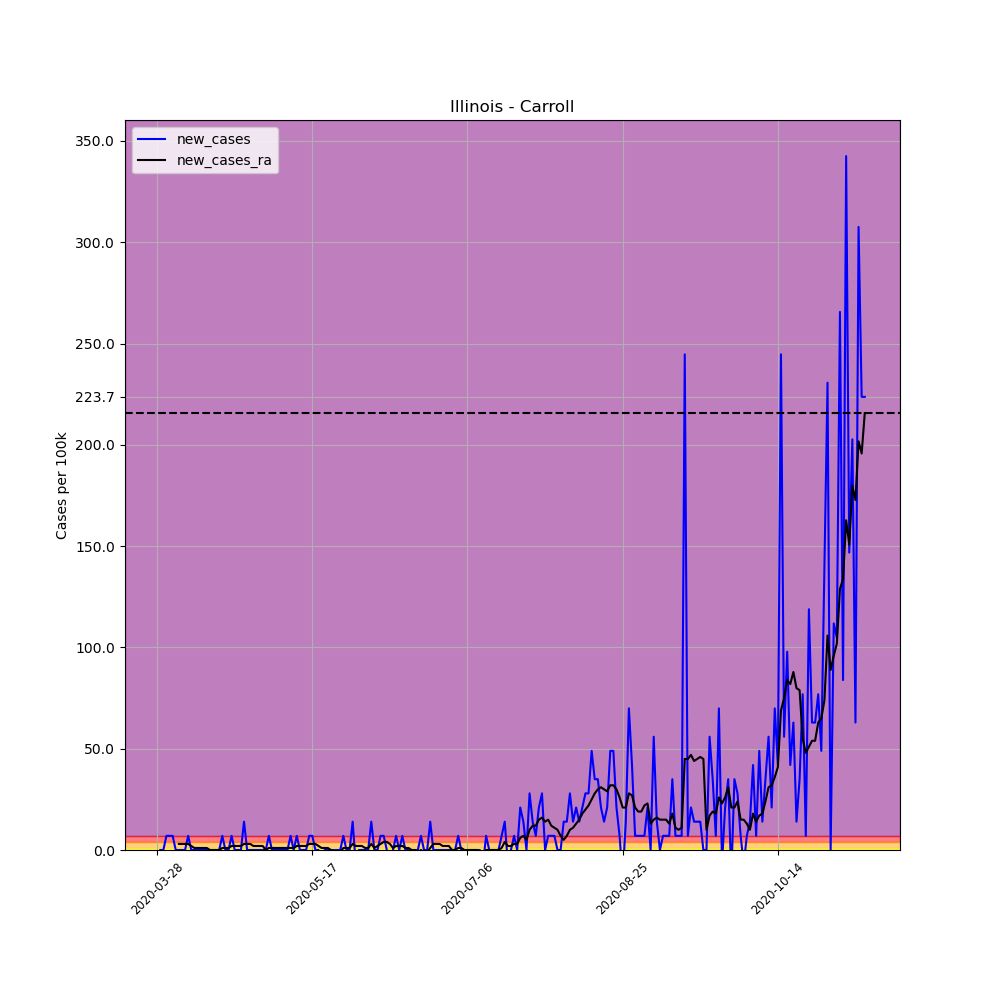

Data behind this chart, as committed beside it:
, date, county, state, fips, cases, deaths, COUNTY, STNAME, CTYNAME, POPESTIMATE2019, per_100k, per_100k_ra, new_cases, new_cases_ra
420175, 2020-03-28, Carroll, Illinois, 17015, 1, 0, 15, Illinois, Carroll, 14305, 6.991, , , 
420176, 2020-03-29, Carroll, Illinois, 17015, 1, 0, 15, Illinois, Carroll, 14305, 6.991, , 0.0, 
420177, 2020-03-30, Carroll, Illinois, 17015, 1, 1, 15, Illinois, Carroll, 14305, 6.991, , 0.0, 
420178, 2020-03-31, Carroll, Illinois, 17015, 2, 1, 15, Illinois, Carroll, 14305, 13.98, , 6.991, 
420179, 2020-04-01, Carroll, Illinois, 17015, 3, 1, 15, Illinois, Carroll, 14305, 20.97, , 6.991, 
420180, 2020-04-02, Carroll, Illinois, 17015, 4, 1, 15, Illinois, Carroll, 14305, 27.96, , 6.991, 
420181, 2020-04-03, Carroll, Illinois, 17015, 4, 1, 15, Illinois, Carroll, 14305, 27.96, 15.98, 0.0, 
420182, 2020-04-04, Carroll, Illinois, 17015, 4, 1, 15, Illinois, Carroll, 14305, 27.96, 18.97, 0.0, 2.996
420183, 2020-04-05, Carroll, Illinois, 17015, 4, 1, 15, Illinois, Carroll, 14305, 27.96, 21.97, 0.0, 2.996
420184, 2020-04-06, Carroll, Illinois, 17015, 4, 1, 15, Illinois, Carroll, 14305, 27.96, 24.97, 0.0, 2.996
420185, 2020-04-07, Carroll, Illinois, 17015, 5, 1, 15, Illinois, Carroll, 14305, 34.95, 27.96, 6.991, 2.996
420186, 2020-04-08, Carroll, Illinois, 17015, 5, 1, 15, Illinois, Carroll, 14305, 34.95, 29.96, 0.0, 1.997
420187, 2020-04-09, Carroll, Illinois, 17015, 5, 1, 15, Illinois, Carroll, 14305, 34.95, 30.96, 0.0, 0.9987
420188, 2020-04-10, Carroll, Illinois, 17015, 5, 1, 15, Illinois, Carroll, 14305, 34.95, 31.96, 0.0, 0.9987
420189, 2020-04-11, Carroll, Illinois, 17015, 5, 1, 15, Illinois, Carroll, 14305, 34.95, 32.96, 0.0, 0.9987
420190, 2020-04-12, Carroll, Illinois, 17015, 5, 1, 15, Illinois, Carroll, 14305, 34.95, 33.95, 0.0, 0.9987
420191, 2020-04-13, Carroll, Illinois, 17015, 5, 1, 15, Illinois, Carroll, 14305, 34.95, 34.95, 0.0, 0.9987
420192, 2020-04-14, Carroll, Illinois, 17015, 5, 1, 15, Illinois, Carroll, 14305, 34.95, 34.95, 0.0, 0.0
420193, 2020-04-15, Carroll, Illinois, 17015, 5, 1, 15, Illinois, Carroll, 14305, 34.95, 34.95, 0.0, 0.0
420194, 2020-04-16, Carroll, Illinois, 17015, 5, 1, 15, Illinois, Carroll, 14305, 34.95, 34.95, 0.0, 0.0
420195, 2020-04-17, Carroll, Illinois, 17015, 5, 1, 15, Illinois, Carroll, 14305, 34.95, 34.95, 0.0, 0.0
420196, 2020-04-18, Carroll, Illinois, 17015, 6, 1, 15, Illinois, Carroll, 14305, 41.94, 35.95, 6.991, 0.9987
420197, 2020-04-19, Carroll, Illinois, 17015, 6, 1, 15, Illinois, Carroll, 14305, 41.94, 36.95, 0.0, 0.9987
420198, 2020-04-20, Carroll, Illinois, 17015, 6, 1, 15, Illinois, Carroll, 14305, 41.94, 37.95, 0.0, 0.9987
420199, 2020-04-21, Carroll, Illinois, 17015, 7, 2, 15, Illinois, Carroll, 14305, 48.93, 39.95, 6.991, 1.997
420200, 2020-04-22, Carroll, Illinois, 17015, 7, 2, 15, Illinois, Carroll, 14305, 48.93, 41.94, 0.0, 1.997
420201, 2020-04-23, Carroll, Illinois, 17015, 7, 2, 15, Illinois, Carroll, 14305, 48.93, 43.94, 0.0, 1.997
420202, 2020-04-24, Carroll, Illinois, 17015, 7, 2, 15, Illinois, Carroll, 14305, 48.93, 45.94, 0.0, 1.997
420203, 2020-04-25, Carroll, Illinois, 17015, 9, 2, 15, Illinois, Carroll, 14305, 62.92, 48.93, 13.98, 2.996
420204, 2020-04-26, Carroll, Illinois, 17015, 9, 2, 15, Illinois, Carroll, 14305, 62.92, 51.93, 0.0, 2.996
420205, 2020-04-27, Carroll, Illinois, 17015, 9, 2, 15, Illinois, Carroll, 14305, 62.92, 54.93, 0.0, 2.996
420206, 2020-04-28, Carroll, Illinois, 17015, 9, 2, 15, Illinois, Carroll, 14305, 62.92, 56.92, 0.0, 1.997
420207, 2020-04-29, Carroll, Illinois, 17015, 9, 2, 15, Illinois, Carroll, 14305, 62.92, 58.92, 0.0, 1.997
420208, 2020-04-30, Carroll, Illinois, 17015, 9, 2, 15, Illinois, Carroll, 14305, 62.92, 60.92, 0.0, 1.997
420209, 2020-05-01, Carroll, Illinois, 17015, 9, 2, 15, Illinois, Carroll, 14305, 62.92, 62.92, 0.0, 1.997
420210, 2020-05-02, Carroll, Illinois, 17015, 9, 2, 15, Illinois, Carroll, 14305, 62.92, 62.92, 0.0, 0.0
420211, 2020-05-03, Carroll, Illinois, 17015, 10, 2, 15, Illinois, Carroll, 14305, 69.91, 63.91, 6.991, 0.9987
420212, 2020-05-04, Carroll, Illinois, 17015, 10, 2, 15, Illinois, Carroll, 14305, 69.91, 64.91, 0.0, 0.9987
420213, 2020-05-05, Carroll, Illinois, 17015, 10, 2, 15, Illinois, Carroll, 14305, 69.91, 65.91, 0.0, 0.9987
420214, 2020-05-06, Carroll, Illinois, 17015, 10, 2, 15, Illinois, Carroll, 14305, 69.91, 66.91, 0.0, 0.9987
420215, 2020-05-07, Carroll, Illinois, 17015, 10, 2, 15, Illinois, Carroll, 14305, 69.91, 67.91, 0.0, 0.9987
420216, 2020-05-08, Carroll, Illinois, 17015, 10, 2, 15, Illinois, Carroll, 14305, 69.91, 68.91, 0.0, 0.9987
420217, 2020-05-09, Carroll, Illinois, 17015, 10, 2, 15, Illinois, Carroll, 14305, 69.91, 69.91, 0.0, 0.9987
420218, 2020-05-10, Carroll, Illinois, 17015, 11, 2, 15, Illinois, Carroll, 14305, 76.9, 70.9, 6.991, 0.9987
420219, 2020-05-11, Carroll, Illinois, 17015, 11, 2, 15, Illinois, Carroll, 14305, 76.9, 71.9, 0.0, 0.9987
420220, 2020-05-12, Carroll, Illinois, 17015, 12, 2, 15, Illinois, Carroll, 14305, 83.89, 73.9, 6.991, 1.997
420221, 2020-05-13, Carroll, Illinois, 17015, 12, 2, 15, Illinois, Carroll, 14305, 83.89, 75.9, 0.0, 1.997
420222, 2020-05-14, Carroll, Illinois, 17015, 12, 2, 15, Illinois, Carroll, 14305, 83.89, 77.89, 0.0, 1.997
420223, 2020-05-15, Carroll, Illinois, 17015, 12, 2, 15, Illinois, Carroll, 14305, 83.89, 79.89, 0.0, 1.997
420224, 2020-05-16, Carroll, Illinois, 17015, 13, 2, 15, Illinois, Carroll, 14305, 90.88, 82.89, 6.991, 2.996
420225, 2020-05-17, Carroll, Illinois, 17015, 14, 2, 15, Illinois, Carroll, 14305, 97.87, 85.88, 6.991, 2.996
420226, 2020-05-18, Carroll, Illinois, 17015, 14, 2, 15, Illinois, Carroll, 14305, 97.87, 88.88, 0.0, 2.996
420227, 2020-05-19, Carroll, Illinois, 17015, 14, 2, 15, Illinois, Carroll, 14305, 97.87, 90.88, 0.0, 1.997
420228, 2020-05-20, Carroll, Illinois, 17015, 13, 2, 15, Illinois, Carroll, 14305, 90.88, 91.88, -6.991, 0.9987
420229, 2020-05-21, Carroll, Illinois, 17015, 13, 2, 15, Illinois, Carroll, 14305, 90.88, 92.87, 0.0, 0.9987
420230, 2020-05-22, Carroll, Illinois, 17015, 13, 2, 15, Illinois, Carroll, 14305, 90.88, 93.87, 0.0, 0.9987
420231, 2020-05-23, Carroll, Illinois, 17015, 13, 2, 15, Illinois, Carroll, 14305, 90.88, 93.87, 0.0, -5.075305255429287e-16
420232, 2020-05-24, Carroll, Illinois, 17015, 13, 2, 15, Illinois, Carroll, 14305, 90.88, 92.87, 0.0, -0.9987
420233, 2020-05-25, Carroll, Illinois, 17015, 13, 2, 15, Illinois, Carroll, 14305, 90.88, 91.88, 0.0, -0.9987
420234, 2020-05-26, Carroll, Illinois, 17015, 13, 2, 15, Illinois, Carroll, 14305, 90.88, 90.88, 0.0, -0.9987
... 169 more rows
